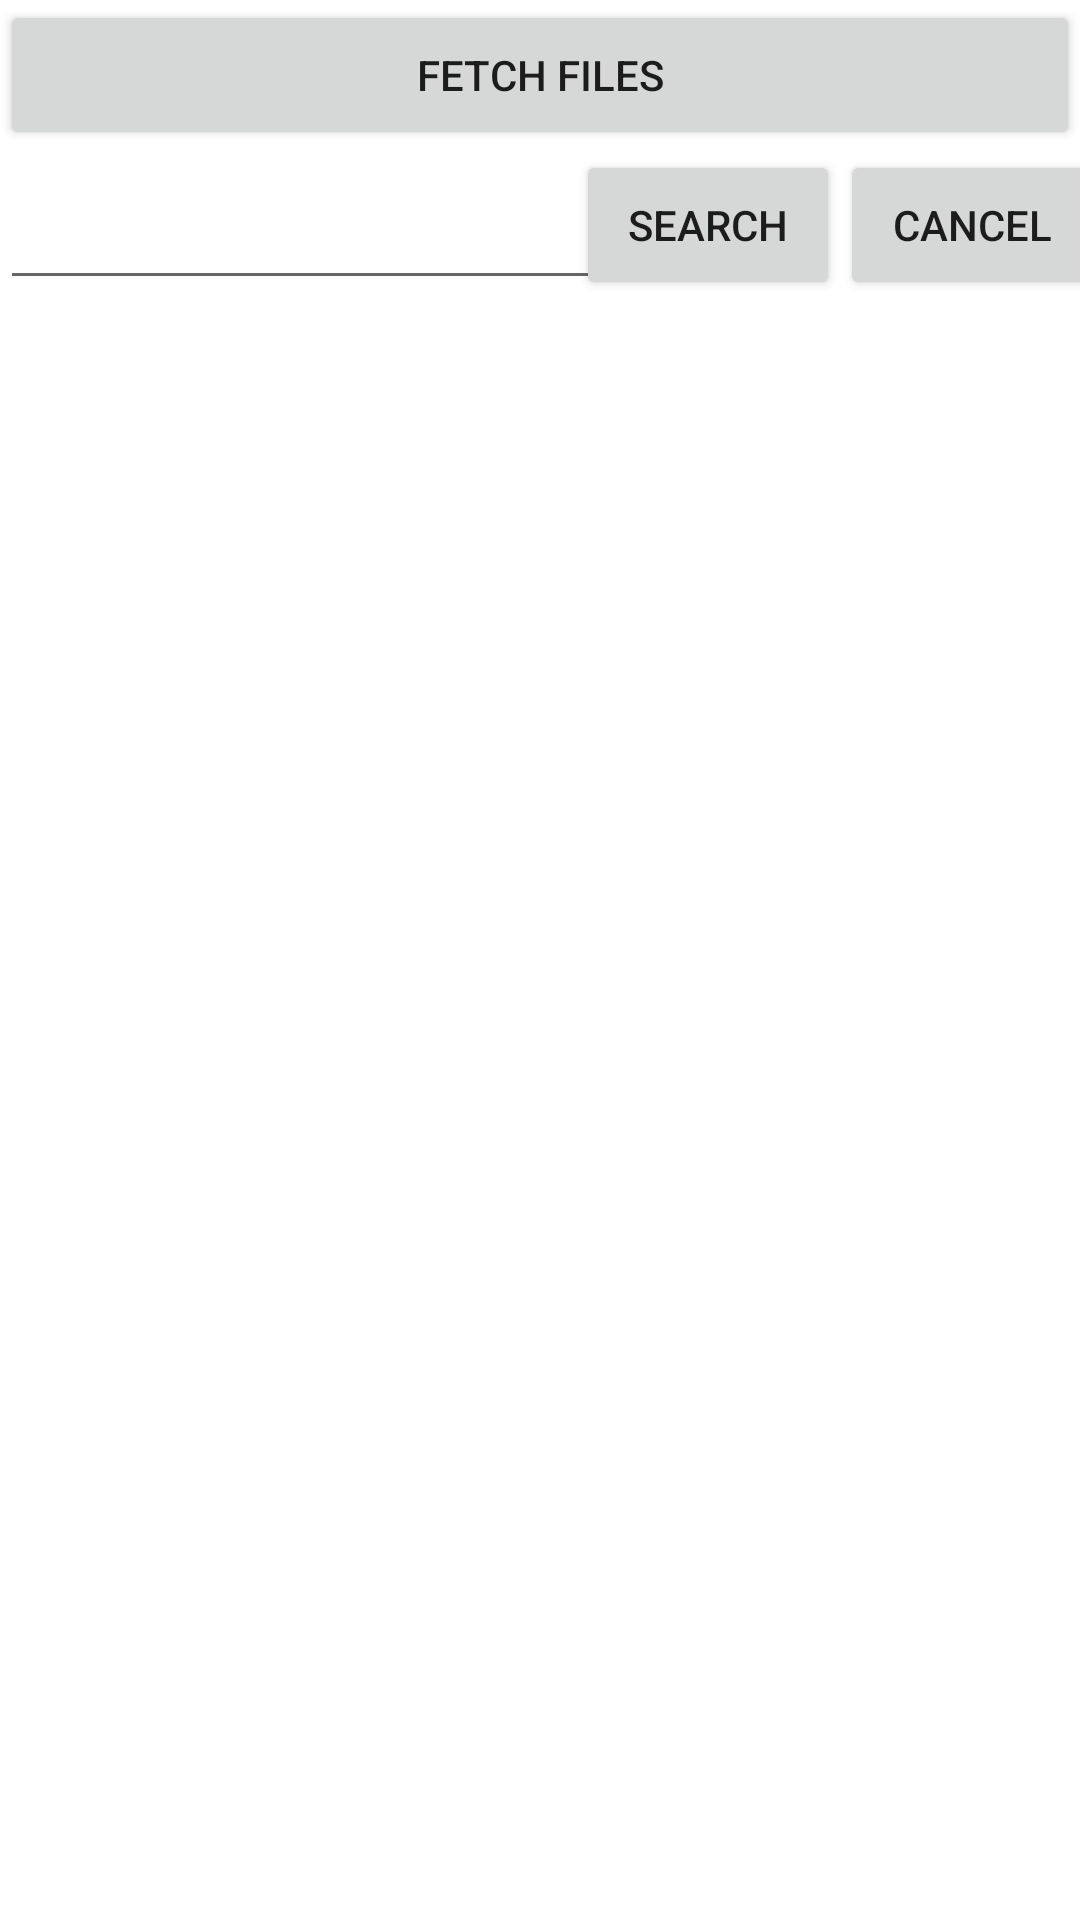

Android layout source for this screen:
<!-- AndroidManifest.xml: application theme Theme.Filesgo -->
<!-- res/layout/fragment_file_search.xml -->
<?xml version="1.0" encoding="utf-8"?>
<androidx.constraintlayout.widget.ConstraintLayout xmlns:android="http://schemas.android.com/apk/res/android"
    xmlns:app="http://schemas.android.com/apk/res-auto"
    xmlns:tools="http://schemas.android.com/tools"
    android:layout_width="match_parent"
    android:layout_height="match_parent"
    tools:context=".view.FileSearchFragment">

    <Button
        android:layout_width="match_parent"
        android:layout_height="50dp"
        android:id="@+id/fetch_files_button"
        android:textAlignment="center"
        android:text="@string/fetch_button"
        app:layout_constraintStart_toStartOf="parent"
        app:layout_constraintTop_toTopOf="parent"
        />

    <EditText
        android:id="@+id/search_edittext"
        android:layout_width="200dp"
        android:layout_height="50dp"
        app:layout_constraintStart_toStartOf="parent"
        app:layout_constraintTop_toBottomOf="@id/fetch_files_button" />

    <Button
        android:id="@+id/search_button"
        android:layout_width="wrap_content"
        android:layout_height="50dp"
        android:text="@string/search_button_text"
        app:layout_constraintEnd_toStartOf="@id/cancel_button"
        app:layout_constraintStart_toEndOf="@id/search_edittext"
        app:layout_constraintTop_toBottomOf="@id/fetch_files_button" />

    <Button
        android:id="@+id/cancel_button"
        android:layout_width="wrap_content"
        android:layout_height="50dp"
        android:text="@string/cancel_button_text"
        app:layout_constraintEnd_toEndOf="parent"
        app:layout_constraintStart_toEndOf="@id/search_button"
        app:layout_constraintTop_toBottomOf="@id/fetch_files_button" />


    <TextView
        android:id="@+id/error_text"
        android:layout_width="match_parent"
        android:layout_height="0dp"
        android:gravity="center"
        android:textSize="40sp"
        android:textStyle="bold"
        android:visibility="gone"
        app:layout_constraintTop_toBottomOf="@id/search_edittext"
        app:layout_constraintBottom_toBottomOf="parent"/>


    <androidx.recyclerview.widget.RecyclerView
        android:id="@+id/file_search_list"
        android:layout_width="match_parent"
        android:layout_height="0dp"
        android:visibility="visible"
        app:layout_constraintEnd_toEndOf="parent"
        app:layout_constraintStart_toStartOf="parent"
        app:layout_constraintTop_toBottomOf="@id/search_edittext"
        app:layout_constraintBottom_toBottomOf="parent"/>

</androidx.constraintlayout.widget.ConstraintLayout>
<!-- resources referenced by this layout -->
<resources>
  <string name="cancel_button_text">Cancel</string>
  <string name="fetch_button">Fetch Files</string>
  <string name="search_button_text">Search</string>
  <style name="Theme.Filesgo" parent="Theme.MaterialComponents.DayNight.DarkActionBar">
          
          <item name="colorPrimary">@color/purple_500</item>
          <item name="colorPrimaryVariant">@color/purple_700</item>
          <item name="colorOnPrimary">@color/white</item>
          
          <item name="colorSecondary">@color/teal_200</item>
          <item name="colorSecondaryVariant">@color/teal_700</item>
          <item name="colorOnSecondary">@color/black</item>
          
          <item name="android:statusBarColor" tools:targetApi="l">?attr/colorPrimaryVariant</item>
          
      </style>
  <!-- not gathered from this repository: default colours our renderer supplied (Android Studio template values) -->
  <color name="purple_500">#FF6200EE</color>
  <color name="purple_700">#FF3700B3</color>
  <color name="teal_200">#FF03DAC5</color>
  <color name="teal_700">#FF018786</color>
  <color name="black">#FF000000</color>
  <color name="white">#FFFFFFFF</color>
</resources>
